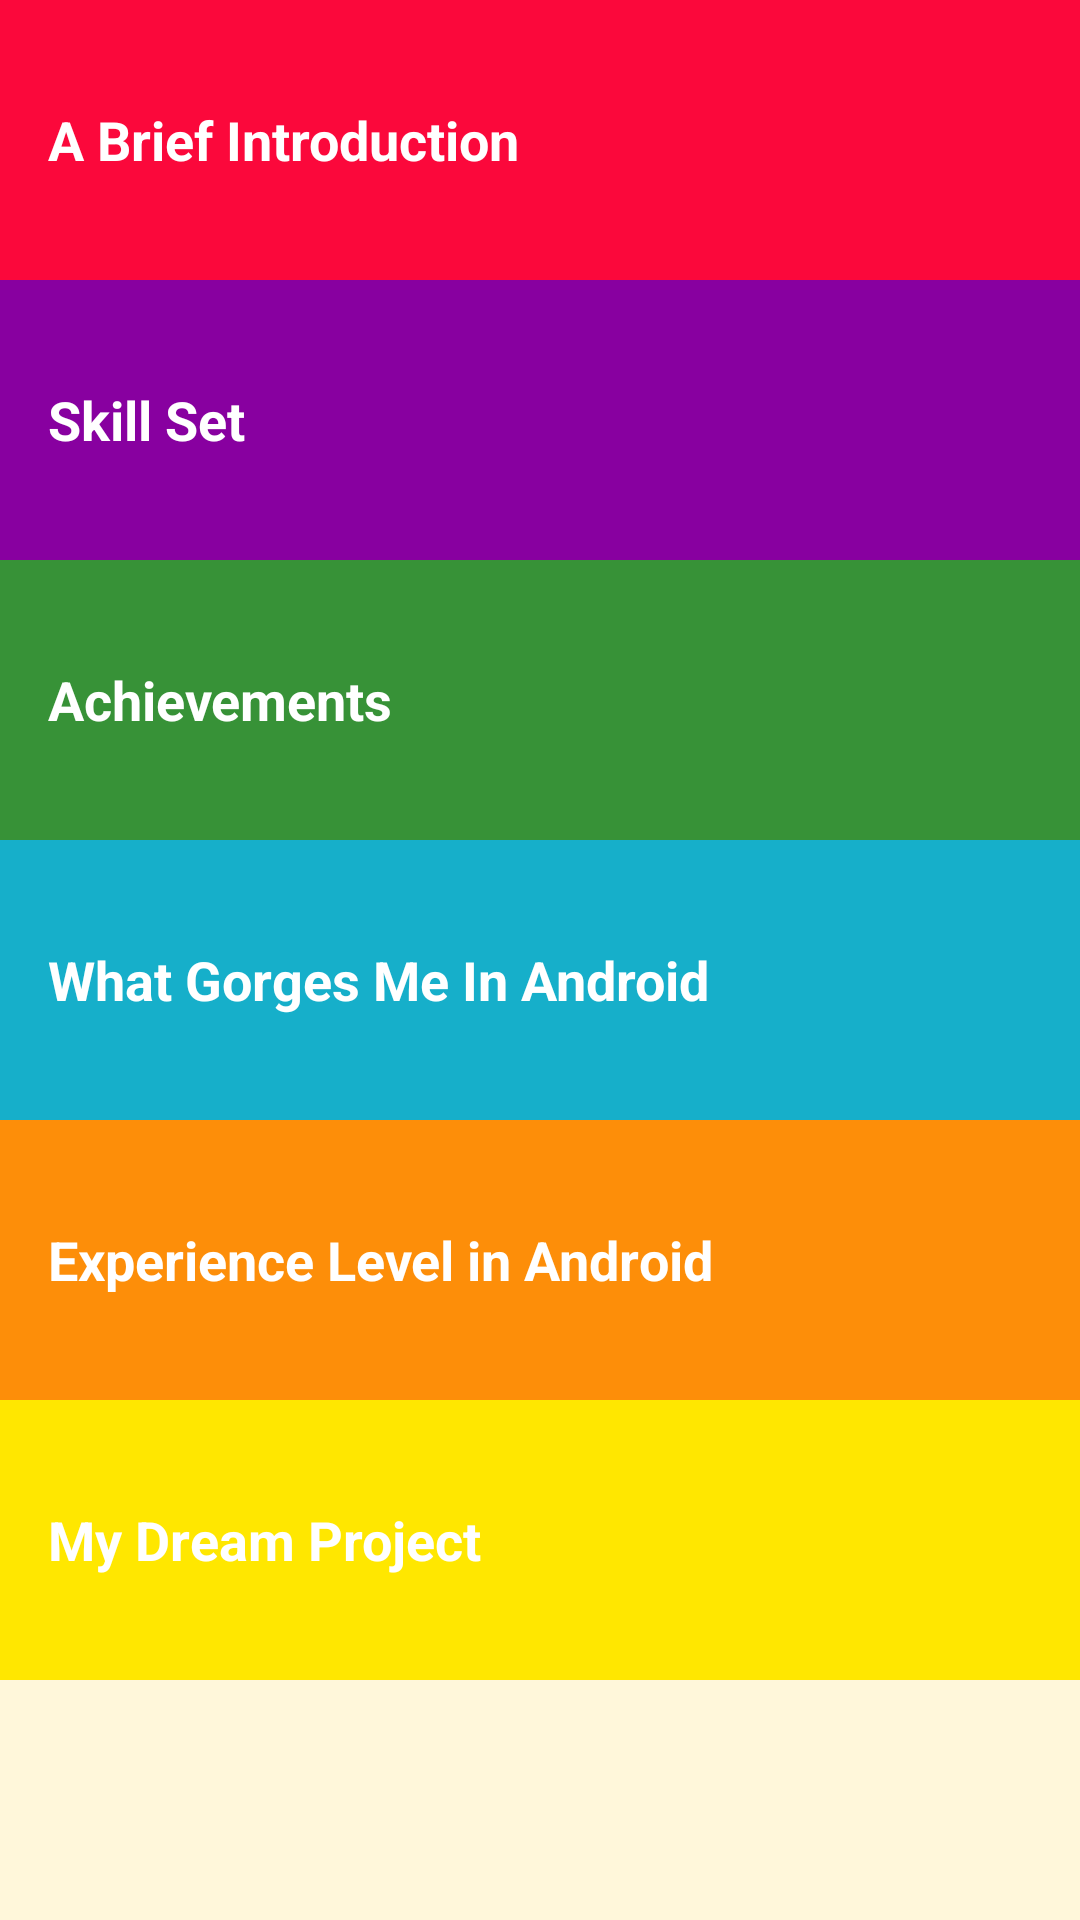

Write the Android layout XML for this screen, with the resource values it uses.
<!-- AndroidManifest.xml: application theme AppTheme -->
<!-- res/layout/activity_main.xml -->
<?xml version="1.0" encoding="utf-8"?>
<LinearLayout
    xmlns:android="http://schemas.android.com/apk/res/android"
    xmlns:tools="http://schemas.android.com/tools"
    android:layout_width="match_parent"
    android:layout_height="match_parent"
    android:background="@color/tan_background"
    android:orientation="vertical"
    tools:context="com.example.android.resume.MainActivity">

    <TextView
        android:id="@+id/intro"
        style="@style/CategoryStyle"
        android:background="#fb083b"
        android:text="A Brief Introduction"
        />

    <TextView
        android:id="@+id/skill"
        style="@style/CategoryStyle"
        android:background="#8800A0"
        android:text="Skill Set"
        android:onClick="skillSet"/>

    <TextView
        android:id="@+id/achievements"
        style="@style/CategoryStyle"
        android:background="#379237"
        android:text="Achievements"
        android:onClick="achievements"/>

    <TextView
        android:id="@+id/gorge"
        style="@style/CategoryStyle"
        android:background="#16AFCA"
        android:text="What Gorges Me In Android"
        android:onClick="gorges"/>
    <TextView
        android:id="@+id/experience"
        style="@style/CategoryStyle"
        android:background="#FD8E09"
        android:text="Experience Level in Android"
        android:onClick="exp"/>

    <TextView
        android:id="@+id/dream"
        style="@style/CategoryStyle"
        android:background="#ffe700"
        android:text="My Dream Project"
        android:onClick="dream"/>


</LinearLayout>
<!-- resources referenced by this layout -->
<resources>
  <color name="tan_background">#FFF7DA</color>
  <style name="CategoryStyle">
          <item name="android:layout_width">match_parent</item>
          <item name="android:layout_height">93.25dp</item>
          <item name="android:gravity">center_vertical</item>
          <item name="android:padding">16dp</item>
          <item name="android:textColor">@android:color/white</item>
          <item name="android:textStyle">bold</item>
          <item name="android:textAppearance">?android:textAppearanceMedium</item>
      </style>
  <style name="AppTheme" parent="Theme.AppCompat.Light.DarkActionBar">
          <item name="colorPrimary">@color/primary_color</item>
          <item name="colorPrimaryDark">@color/primary_dark_color</item>
      </style>
  <color name="primary_color">#4A312A</color>
  <color name="primary_dark_color">#2F1D1A</color>
</resources>
